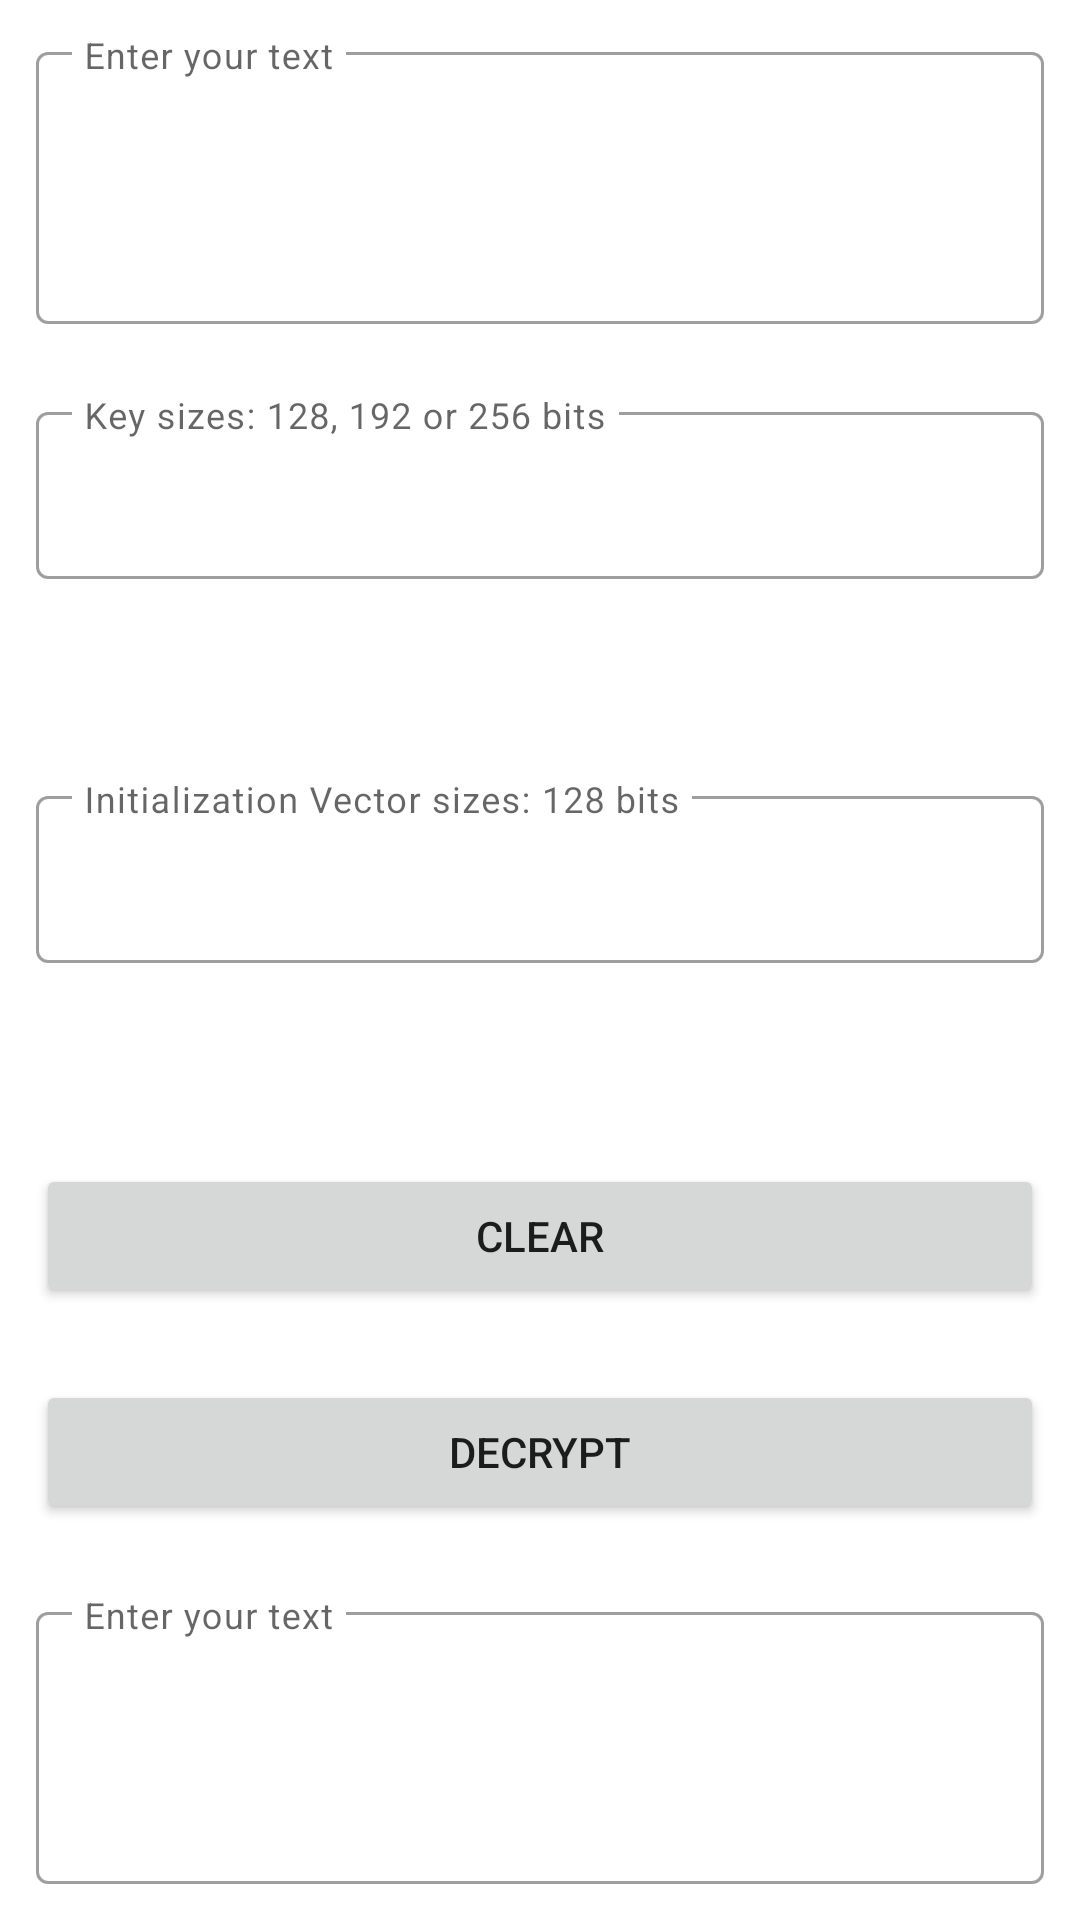

This screen was rendered from an Android layout file. Write that file and the resources it references.
<!-- AndroidManifest.xml: application theme Theme.EncDecApp -->
<!-- res/layout/fragment_cipher_dec.xml -->
<?xml version="1.0" encoding="utf-8"?>
<LinearLayout xmlns:android="http://schemas.android.com/apk/res/android"
    xmlns:app="http://schemas.android.com/apk/res-auto"
    xmlns:tools="http://schemas.android.com/tools"
    android:layout_width="match_parent"
    android:layout_height="match_parent"
    android:orientation="vertical"
    tools:context=".CipherDecFragment">

    <com.google.android.material.textfield.TextInputLayout
        style="@style/Widget.MaterialComponents.TextInputLayout.OutlinedBox"
        android:layout_width="match_parent"
        android:layout_height="match_parent"
        android:layout_margin="12dp"
        android:layout_weight="0.5"
        app:expandedHintEnabled="false">

        <com.google.android.material.textfield.TextInputEditText
            android:id="@+id/ciphertextForDecEdt"
            android:layout_width="match_parent"
            android:layout_height="match_parent"
            android:gravity="start"
            android:hint="@string/enter_your_text"
            android:imeOptions="actionSend"
            android:inputType="text"
            android:maxLines="1" />
    </com.google.android.material.textfield.TextInputLayout>

    <com.google.android.material.textfield.TextInputLayout
        style="@style/Widget.MaterialComponents.TextInputLayout.OutlinedBox"
        android:layout_width="match_parent"
        android:layout_height="wrap_content"
        android:layout_margin="12dp"
        app:expandedHintEnabled="false">

        <com.google.android.material.textfield.TextInputEditText
            android:id="@+id/keyForDecEdt"
            android:layout_width="match_parent"
            android:layout_height="wrap_content"
            android:gravity="start"
            android:hint="@string/key_sizes_128_192_or_256_bits"
            android:imeOptions="actionSend"
            android:inputType="text"
            android:maxLines="1" />
    </com.google.android.material.textfield.TextInputLayout>

    <TextView
        android:id="@+id/sizeKeyForDecTv"
        android:layout_width="match_parent"
        android:layout_height="wrap_content"
        android:layout_margin="12dp" />
    <com.google.android.material.textfield.TextInputLayout
        style="@style/Widget.MaterialComponents.TextInputLayout.OutlinedBox"
        android:layout_width="match_parent"
        android:layout_height="wrap_content"
        android:layout_margin="12dp"
        app:expandedHintEnabled="false">

        <com.google.android.material.textfield.TextInputEditText
            android:id="@+id/initVectorForDecEdt"
            android:layout_width="match_parent"
            android:layout_height="wrap_content"
            android:gravity="start"
            android:hint="Initialization Vector sizes: 128 bits"
            android:imeOptions="actionSend"
            android:inputType="text"
            android:maxLines="1" />
    </com.google.android.material.textfield.TextInputLayout>

    <TextView
        android:id="@+id/sizeIVForDecTv"
        android:layout_width="match_parent"
        android:layout_height="wrap_content"
        android:layout_margin="12dp" />
    <LinearLayout
        android:layout_width="match_parent"
        android:layout_height="wrap_content"
        android:orientation="horizontal">

        <Button
            android:id="@+id/clearForDecBt"
            android:layout_width="match_parent"
            android:layout_height="wrap_content"
            android:layout_gravity="center"
            android:layout_margin="12dp"
            android:layout_weight="0.5"
            android:drawableLeft="@drawable/ic_baseline_clear_24"
            android:gravity="center"
            android:text="@string/clear" />
    </LinearLayout>

    <Button
        android:id="@+id/decryptBtn"
        android:layout_width="match_parent"
        android:layout_height="wrap_content"
        android:layout_margin="12dp"
        android:text="@string/decrypt" />

    <com.google.android.material.textfield.TextInputLayout
        style="@style/Widget.MaterialComponents.TextInputLayout.OutlinedBox"
        android:layout_width="match_parent"
        android:layout_height="match_parent"
        android:layout_margin="12dp"
        android:layout_weight="0.5"

        app:expandedHintEnabled="false">

        <com.google.android.material.textfield.TextInputEditText
            android:id="@+id/plaintextForDecEdt"
            android:layout_width="match_parent"
            android:layout_height="match_parent"
            android:gravity="start"

            android:hint="@string/enter_your_text"
            android:imeOptions="actionSend"
            android:inputType="text"
            android:maxLines="1" />

    </com.google.android.material.textfield.TextInputLayout>


</LinearLayout>
<!-- resources referenced by this layout -->
<resources>
  <string name="clear">Clear</string>
  <string name="decrypt">Decrypt</string>
  <string name="enter_your_text">Enter your text</string>
  <string name="key_sizes_128_192_or_256_bits">Key sizes: 128, 192 or 256 bits</string>
  <style name="Theme.EncDecApp" parent="Theme.MaterialComponents.DayNight.NoActionBar">
          
          <item name="colorPrimary">@color/black</item>
          <item name="colorPrimaryVariant">@color/purple_700</item>
          <item name="colorOnPrimary">@color/white</item>
          
          <item name="colorSecondary">@color/teal_200</item>
          <item name="colorSecondaryVariant">@color/teal_700</item>
          <item name="colorOnSecondary">@color/black</item>
          
          <item name="android:statusBarColor">@color/black</item>
          
      </style>
  <!-- not gathered from this repository: default colours our renderer supplied (Android Studio template values) -->
  <color name="purple_700">#FF3700B3</color>
  <color name="teal_200">#FF03DAC5</color>
  <color name="teal_700">#FF018786</color>
  <color name="black">#FF000000</color>
  <color name="white">#FFFFFFFF</color>
</resources>
